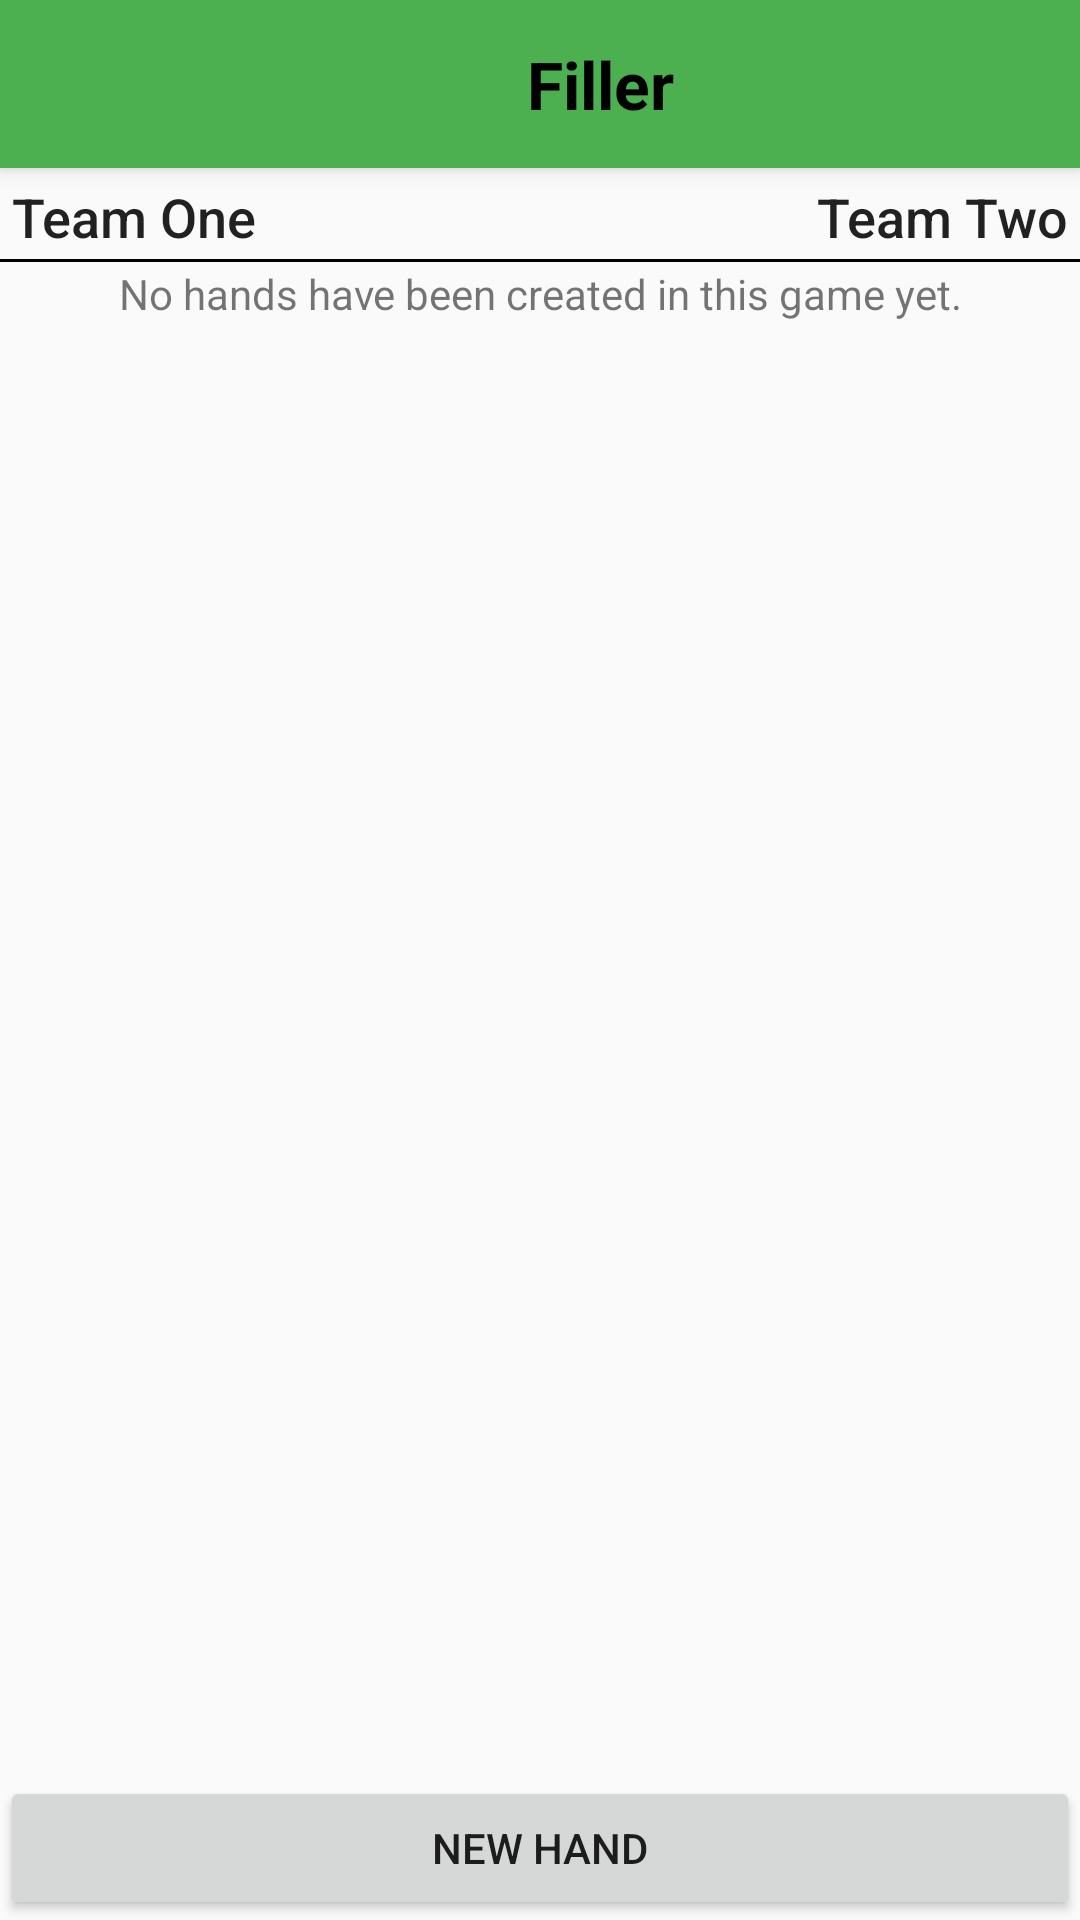

Write the Android layout XML for this screen, with the resource values it uses.
<!-- AndroidManifest.xml: application theme AppCompatTheme -->
<!-- res/layout/activity_game.xml -->
<?xml version="1.0" encoding="utf-8"?>
<RelativeLayout
    xmlns:android="http://schemas.android.com/apk/res/android"
    xmlns:tools="http://schemas.android.com/tools"
    xmlns:app="http://schemas.android.com/apk/res-auto"
    android:layout_width="match_parent"
    android:layout_height="match_parent"
    tools:context=".GameActivity"
    android:orientation="vertical">

    <include
        android:id="@+id/my_toolbar"
        layout="@layout/my_toolbar">
    </include>

    <TableLayout
        android:id="@+id/game_header"
        android:layout_width="match_parent"
        android:layout_height="wrap_content"
        android:layout_below="@id/my_toolbar"
        android:shrinkColumns="*"
        android:stretchColumns="*"
        android:layout_gravity="center_horizontal"
        >

        <TableRow
            android:background="@drawable/textview_underline"

            >
            <TextView
                android:id="@+id/team_one_id"
                android:layout_margin="0dp"
                android:layout_width="0dp"
                android:layout_height="match_parent"
                style="@style/TitleTextStyle"
                android:gravity="left|center_vertical"
                android:layout_weight="4"
                android:text="Team One"
                />

            <TextView
                android:id="@+id/team_two_id"
                android:layout_margin="0dp"
                android:layout_width="0dp"
                android:layout_height="match_parent"
                style="@style/TitleTextStyle"
                android:gravity="right|center_vertical"
                android:layout_weight="4"
                android:text="Team Two"
                />
        </TableRow>

    </TableLayout>

    <Button
        android:id="@+id/new_hand_button"
        android:layout_width="match_parent"
        android:layout_height="wrap_content"
        android:layout_alignParentBottom="true"
        android:text="@string/new_hand"
        android:onClick="newHand"
        />

    
    
    
    
    

    <ListView
        android:id="@+id/hand_list"
        android:layout_width="match_parent"
        android:layout_height="match_parent"
        android:layout_below="@id/game_header"
        android:layout_above="@id/new_hand_button"
        android:layout_weight="1"
        />

    
    <TextView android:id="@android:id/empty"
        android:layout_width="match_parent"
        android:layout_height="match_parent"
        android:layout_below="@id/game_header"
        android:gravity="center_horizontal"
        android:text="@string/no_hands" />


</RelativeLayout>
<!-- res/layout/my_toolbar.xml (included above) -->
<?xml version="1.0" encoding="utf-8"?>
<android.support.v7.widget.Toolbar
    xmlns:android="http://schemas.android.com/apk/res/android"
    xmlns:app="http://schemas.android.com/apk/res-auto"
    android:id="@+id/my_toolbar"
    android:layout_width="match_parent"
    android:layout_height="?attr/actionBarSize"
    android:background="?attr/colorPrimary"
    android:textAlignment="center"
    android:gravity="center"
    android:elevation="4dp"
    android:theme="@style/ThemeOverlay.AppCompat.ActionBar"
    app:popupTheme="@style/ThemeOverlay.AppCompat.Light"
    app:contentInsetStart="40dp">

    <TextView
        android:id="@+id/toolbar_text"
        android:layout_width="match_parent"
        android:layout_height="match_parent"
        android:gravity="center"
        android:text="Filler"
        android:textColor="@android:color/black"
        android:textStyle="bold"
        android:textSize="22sp"
        />


    </android.support.v7.widget.Toolbar>
<!-- resources referenced by this layout -->
<resources>
  <!-- drawable textview_underline (drawable) -->
  <?xml version="1.0" encoding="utf-8"?>
  <layer-list xmlns:android="http://schemas.android.com/apk/res/android" >
      <item
          android:bottom="1dp"
          android:left="-2dp"
          android:right="-2dp"
          android:top="-2dp">
          <shape android:shape="rectangle" >
              <stroke
                  android:width="1dp"
                  android:color="#FF000000" />
  
              <solid android:color="#00FFFFFF" />
  
              <padding android:left="4dp"
                  android:right="4dp"
                  android:top="4dp"
                  android:bottom="4dp" />
          </shape>
      </item>
  
  </layer-list>
  <string name="new_hand">New Hand</string>
  <string name="no_hands">No hands have been created in this game yet.</string>
  <style name="MainTextStyle" parent="@android:style/TextAppearance.Medium">
          <item name="android:layout_width">match_parent</item>
          <item name="android:layout_height">wrap_content</item>
          <item name="android:textSize">14sp</item>
          <item name="android:gravity">center</item>
          <item name="android:layout_margin">4dp</item>
      </style>
  <style name="TitleTextStyle" parent="@android:style/TextAppearance.DeviceDefault.SearchResult.Title">
          <item name="android:layout_width">match_parent</item>
          <item name="android:layout_height">wrap_content</item>
          <item name="android:textSize">18sp</item>
          <item name="android:gravity">center</item>
          <item name="android:layout_margin">4dp</item>
      </style>
  <style name="AppCompatTheme" parent="Theme.AppCompat.Light.NoActionBar">
          
          <item name="colorPrimary">#4CAF50</item>
          <item name="colorPrimaryDark">#388E3C</item>
          <item name="colorAccent">#81C784</item>
          
      </style>
</resources>
